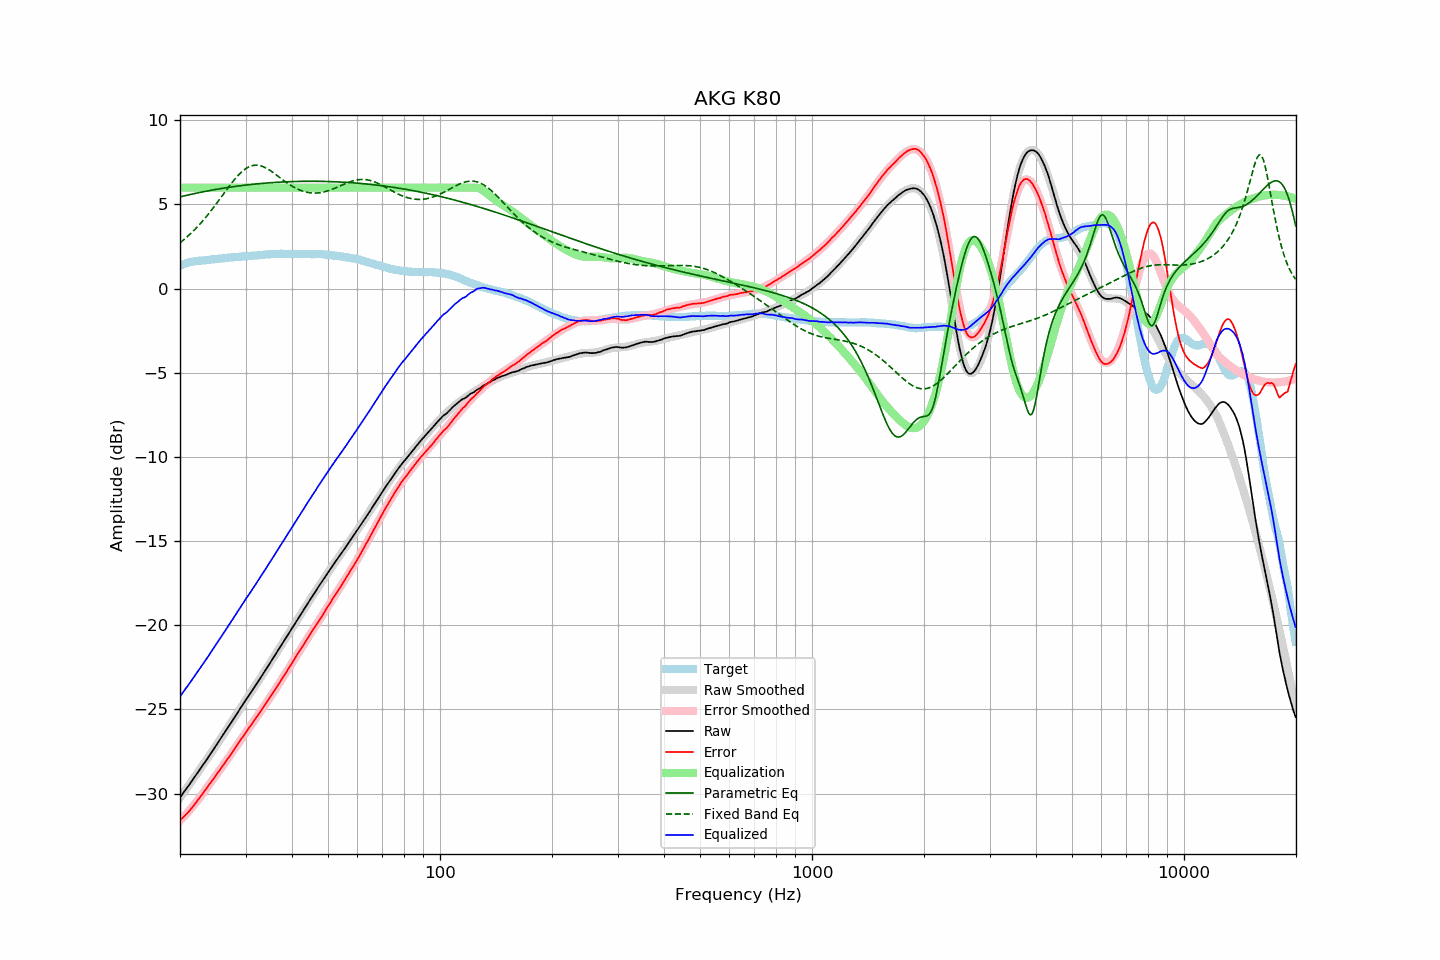

Data behind this chart, as committed beside it:
frequency, raw, error, smoothed, error_smoothed, equalization, parametric_eq, fixed_band_eq, equalized_raw, equalized_smoothed, target
20.00, -30.23, -31.59, -30.23, -31.61, 6.00, 5.45, 2.72, -24.23, -24.23, 1.36
20.20, -30.10, -31.50, -30.10, -31.51, 6.00, 5.47, 2.80, -24.10, -24.10, 1.40
20.40, -29.96, -31.40, -29.97, -31.41, 6.00, 5.50, 2.87, -23.96, -23.97, 1.44
20.61, -29.83, -31.30, -29.83, -31.31, 6.00, 5.52, 2.95, -23.83, -23.83, 1.47
20.81, -29.70, -31.21, -29.70, -31.20, 6.00, 5.54, 3.04, -23.70, -23.70, 1.51
21.02, -29.57, -31.12, -29.57, -31.09, 6.00, 5.56, 3.12, -23.57, -23.57, 1.55
21.23, -29.43, -31.00, -29.43, -30.98, 6.00, 5.58, 3.21, -23.43, -23.43, 1.57
21.44, -29.30, -30.89, -29.30, -30.87, 6.00, 5.60, 3.30, -23.30, -23.30, 1.59
21.66, -29.16, -30.77, -29.16, -30.75, 6.00, 5.63, 3.39, -23.16, -23.16, 1.61
21.87, -29.03, -30.65, -29.03, -30.64, 6.00, 5.65, 3.49, -23.03, -23.03, 1.62
22.09, -28.89, -30.53, -28.89, -30.52, 6.00, 5.67, 3.59, -22.89, -22.89, 1.64
22.31, -28.75, -30.40, -28.75, -30.40, 6.00, 5.69, 3.69, -22.75, -22.75, 1.65
22.54, -28.61, -30.27, -28.62, -30.27, 6.00, 5.71, 3.79, -22.61, -22.62, 1.66
22.76, -28.48, -30.15, -28.48, -30.14, 6.00, 5.73, 3.90, -22.48, -22.48, 1.67
22.99, -28.34, -30.01, -28.34, -30.01, 6.00, 5.74, 4.01, -22.34, -22.34, 1.67
23.22, -28.20, -29.88, -28.20, -29.88, 6.00, 5.76, 4.12, -22.20, -22.20, 1.68
23.45, -28.06, -29.75, -28.06, -29.75, 6.00, 5.78, 4.23, -22.06, -22.06, 1.69
23.69, -27.92, -29.62, -27.92, -29.62, 6.00, 5.80, 4.35, -21.92, -21.92, 1.69
23.92, -27.78, -29.48, -27.78, -29.49, 6.00, 5.82, 4.47, -21.78, -21.78, 1.70
24.16, -27.63, -29.35, -27.64, -29.36, 6.00, 5.84, 4.59, -21.63, -21.64, 1.72
24.40, -27.49, -29.23, -27.49, -29.23, 6.00, 5.85, 4.71, -21.49, -21.49, 1.74
24.65, -27.35, -29.10, -27.35, -29.09, 6.00, 5.87, 4.84, -21.35, -21.35, 1.74
24.89, -27.21, -28.96, -27.21, -28.96, 6.00, 5.89, 4.96, -21.21, -21.21, 1.75
25.14, -27.07, -28.83, -27.07, -28.83, 6.00, 5.90, 5.09, -21.07, -21.07, 1.76
25.39, -26.92, -28.69, -26.92, -28.70, 6.00, 5.92, 5.22, -20.92, -20.92, 1.77
25.65, -26.78, -28.57, -26.78, -28.56, 6.00, 5.94, 5.35, -20.78, -20.78, 1.79
25.91, -26.63, -28.42, -26.63, -28.43, 6.00, 5.95, 5.48, -20.63, -20.63, 1.79
26.16, -26.49, -28.29, -26.49, -28.29, 6.00, 5.97, 5.61, -20.49, -20.49, 1.80
26.43, -26.34, -28.15, -26.34, -28.16, 6.00, 5.98, 5.75, -20.34, -20.34, 1.81
26.69, -26.20, -28.02, -26.20, -28.02, 6.00, 6.00, 5.88, -20.20, -20.20, 1.82
26.96, -26.05, -27.89, -26.05, -27.89, 6.00, 6.01, 6.00, -20.05, -20.05, 1.84
27.23, -25.91, -27.76, -25.91, -27.75, 6.00, 6.03, 6.13, -19.91, -19.91, 1.85
27.50, -25.76, -27.62, -25.76, -27.61, 6.00, 6.04, 6.25, -19.76, -19.76, 1.86
27.77, -25.61, -27.47, -25.61, -27.47, 6.00, 6.05, 6.37, -19.61, -19.61, 1.86
28.05, -25.46, -27.34, -25.46, -27.33, 6.00, 6.07, 6.49, -19.46, -19.46, 1.88
28.33, -25.32, -27.19, -25.31, -27.19, 6.00, 6.08, 6.60, -19.32, -19.31, 1.87
28.62, -25.17, -27.06, -25.17, -27.05, 6.00, 6.09, 6.71, -19.17, -19.17, 1.88
28.90, -25.02, -26.91, -25.02, -26.92, 6.00, 6.11, 6.81, -19.02, -19.02, 1.89
29.19, -24.87, -26.76, -24.87, -26.78, 6.00, 6.12, 6.90, -18.87, -18.87, 1.89
29.48, -24.72, -26.64, -24.73, -26.64, 6.00, 6.13, 6.99, -18.72, -18.73, 1.92
29.78, -24.57, -26.49, -24.58, -26.50, 6.00, 6.14, 7.06, -18.57, -18.58, 1.92
30.08, -24.42, -26.35, -24.44, -26.36, 6.00, 6.15, 7.13, -18.42, -18.44, 1.93
30.38, -24.29, -26.22, -24.29, -26.22, 6.00, 6.16, 7.19, -18.29, -18.29, 1.93
30.68, -24.15, -26.10, -24.15, -26.09, 6.00, 6.17, 7.24, -18.15, -18.15, 1.95
30.99, -24.01, -25.96, -24.00, -25.95, 6.00, 6.18, 7.28, -18.01, -18.00, 1.95
31.30, -23.86, -25.82, -23.86, -25.82, 6.00, 6.20, 7.30, -17.86, -17.86, 1.95
31.61, -23.72, -25.68, -23.72, -25.68, 6.00, 6.21, 7.32, -17.72, -17.72, 1.96
31.93, -23.57, -25.54, -23.57, -25.54, 6.00, 6.21, 7.33, -17.57, -17.57, 1.97
32.24, -23.43, -25.40, -23.43, -25.41, 6.00, 6.22, 7.33, -17.43, -17.43, 1.97
32.57, -23.28, -25.27, -23.28, -25.27, 6.00, 6.23, 7.32, -17.28, -17.28, 1.99
32.89, -23.14, -25.14, -23.14, -25.13, 6.00, 6.24, 7.30, -17.14, -17.14, 2.00
33.22, -22.99, -25.00, -22.99, -24.99, 6.00, 6.25, 7.27, -16.99, -16.99, 2.01
33.55, -22.84, -24.85, -22.84, -24.85, 6.00, 6.26, 7.23, -16.84, -16.84, 2.01
33.89, -22.69, -24.71, -22.69, -24.71, 6.00, 6.27, 7.19, -16.69, -16.69, 2.02
34.23, -22.54, -24.57, -22.54, -24.57, 6.00, 6.27, 7.14, -16.54, -16.54, 2.03
34.57, -22.39, -24.43, -22.39, -24.43, 6.00, 6.28, 7.08, -16.39, -16.39, 2.04
34.92, -22.24, -24.28, -22.24, -24.28, 6.00, 6.29, 7.02, -16.24, -16.24, 2.04
35.27, -22.09, -24.14, -22.09, -24.14, 6.00, 6.30, 6.96, -16.09, -16.09, 2.05
35.62, -21.94, -24.00, -21.94, -23.99, 6.00, 6.30, 6.89, -15.94, -15.94, 2.05
35.97, -21.79, -23.84, -21.79, -23.85, 6.00, 6.31, 6.82, -15.79, -15.79, 2.05
... 635 more rows
